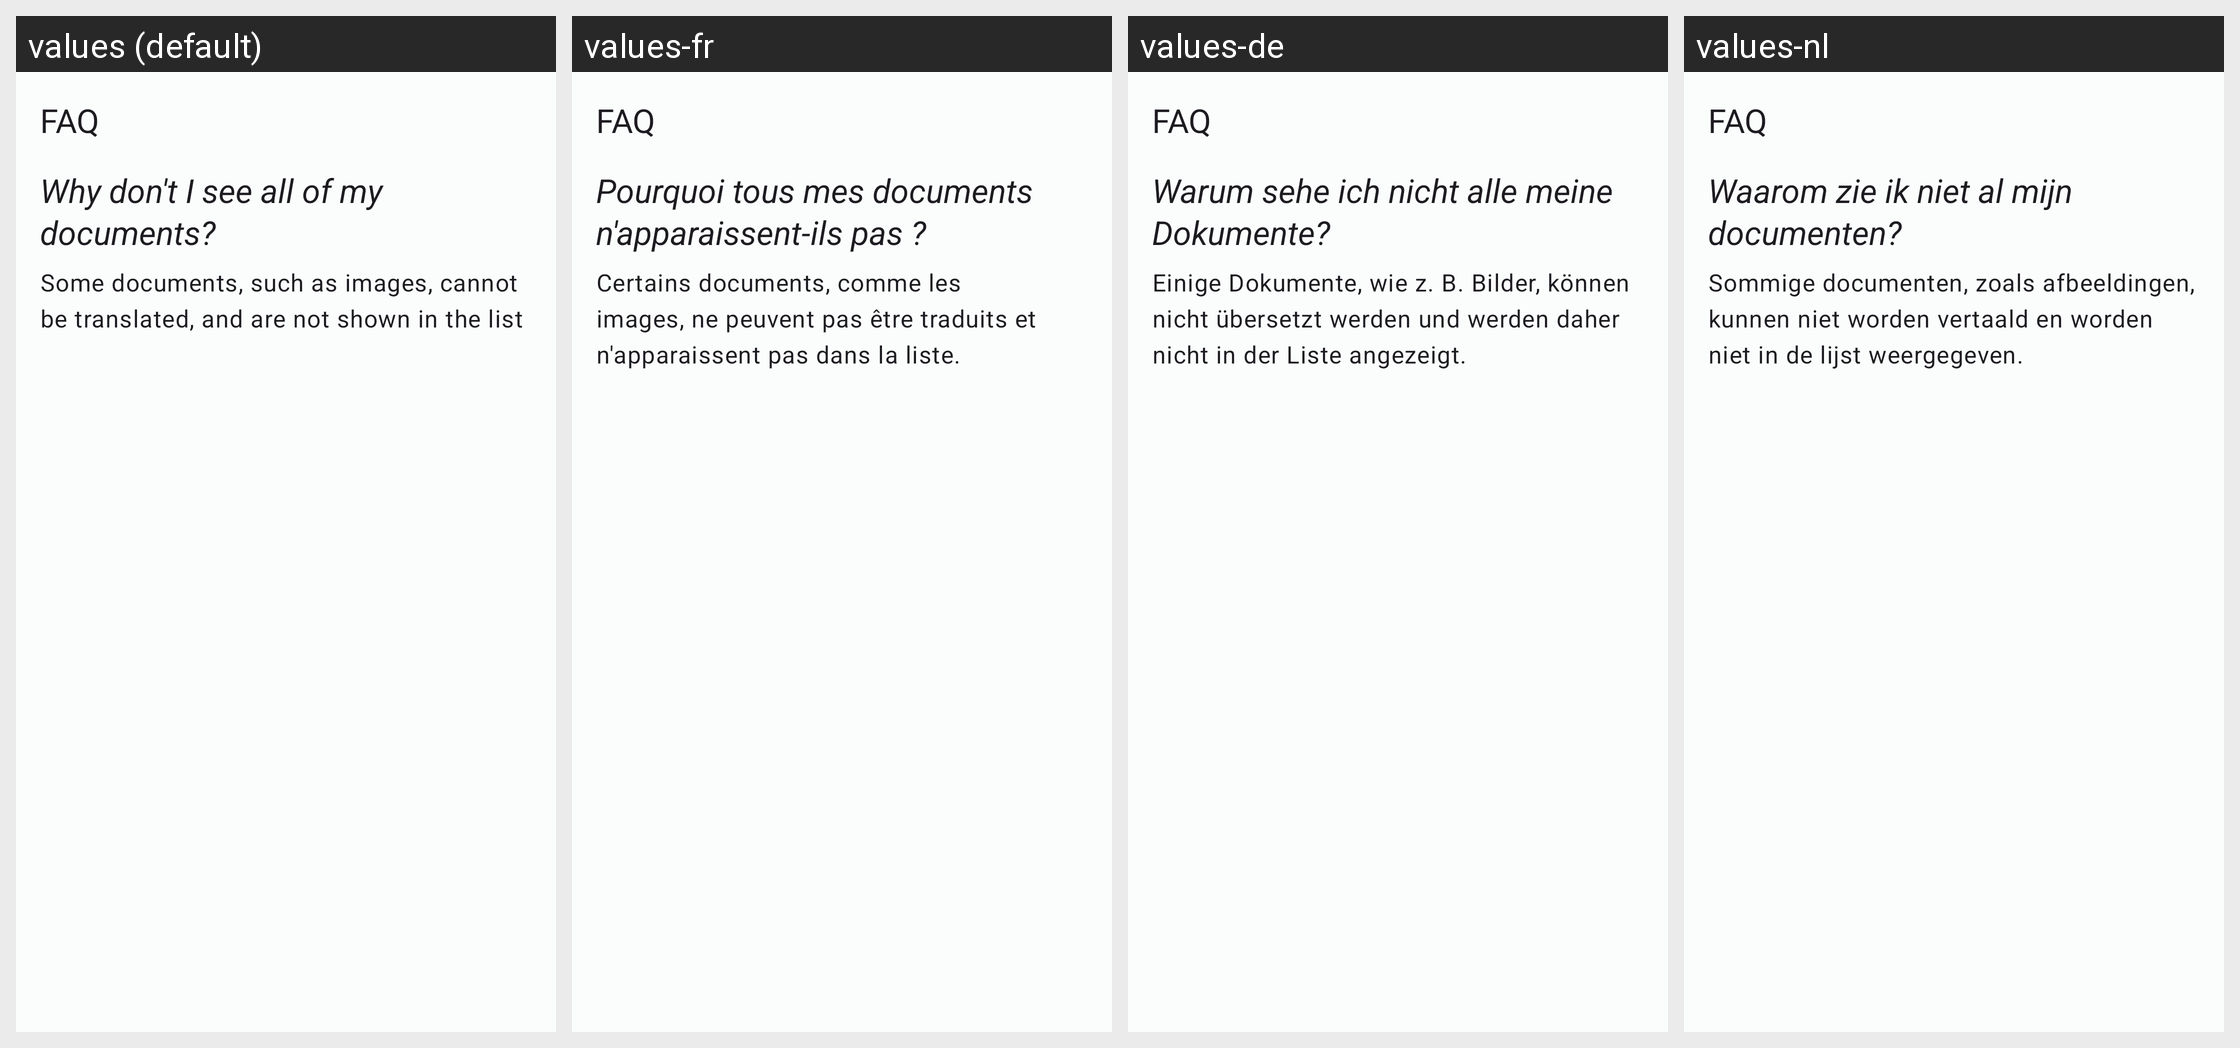

Locale-by-locale string values for the Android screen shown in this grid:
Android screen res/layout/controller_dashboard_faq.xml rendered under 4 locales, left to right: values (default), values-fr, values-de, values-nl. Device: Nexus 5 (rendered at 1080×1920; each locale shown at half size, 540×960, under a caption strip naming it); theme Theme.ETranslation.
Other locales in the repository, not shown: values-it, values-pt.
Strings drawn on this screen, with the default value and each locale's value (text and hints the layout hard-codes, and strings that could not be matched under every locale, appear in the picture but are not listed):

controller_dashboard_faq_title
  values: FAQ
  values-fr: FAQ
  values-de: FAQ
  values-nl: FAQ

controller_dashboard_faq_q1
  values: Why don't I see all of my documents?
  values-fr: Pourquoi tous mes documents n'apparaissent-ils pas ?
  values-de: Warum sehe ich nicht alle meine Dokumente?
  values-nl: Waarom zie ik niet al mijn documenten?

controller_dashboard_faq_a1
  values: Some documents, such as images, cannot be translated, and are not shown in the list
  values-fr: Certains documents, comme les images, ne peuvent pas être traduits et n'apparaissent pas dans la liste.
  values-de: Einige Dokumente, wie z. B. Bilder, können nicht übersetzt werden und werden daher nicht in der Liste angezeigt.
  values-nl: Sommige documenten, zoals afbeeldingen, kunnen niet worden vertaald en worden niet in de lijst weergegeven.
